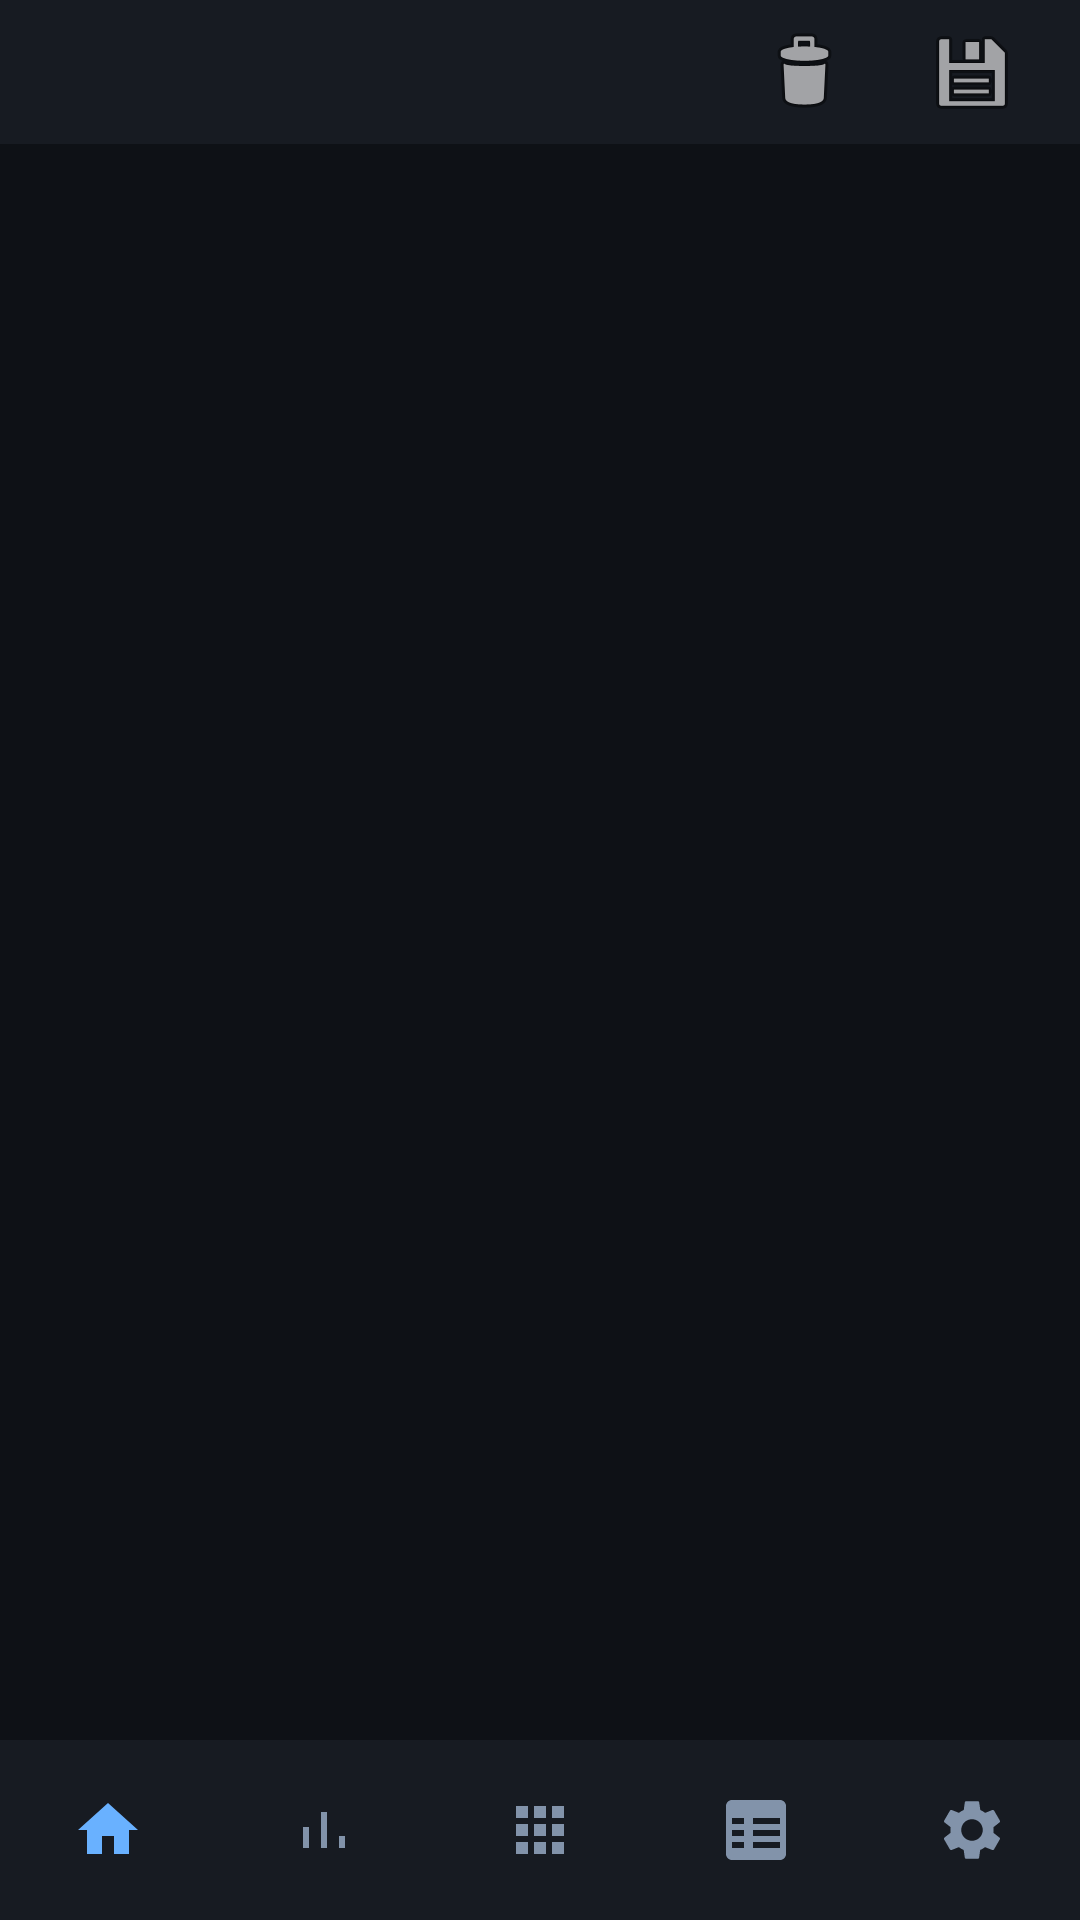

Android layout source for this screen:
<!-- AndroidManifest.xml: application theme Theme.Silence -->
<!-- res/layout/activity_main.xml -->
<?xml version="1.0" encoding="utf-8"?>
<androidx.constraintlayout.widget.ConstraintLayout xmlns:android="http://schemas.android.com/apk/res/android"
    xmlns:app="http://schemas.android.com/apk/res-auto"
    android:layout_width="match_parent"
    android:layout_height="match_parent"
    android:background="@color/surface_bg">

    <com.google.android.material.appbar.MaterialToolbar
        android:id="@+id/topToolbar"
        android:layout_width="0dp"
        android:layout_height="@dimen/top_bar_height"
        android:background="@color/surface_panel"
        android:paddingStart="8dp"
        android:paddingEnd="8dp"
        app:layout_constraintEnd_toEndOf="parent"
        app:layout_constraintStart_toStartOf="parent"
        app:layout_constraintTop_toTopOf="parent"
        app:menu="@menu/menu_top_actions"
        app:titleTextColor="@color/text_primary">

        <TextView
            android:id="@+id/pageTitle"
            android:layout_width="wrap_content"
            android:layout_height="wrap_content"
            android:textColor="@color/text_primary"
            android:textSize="19sp"
            android:textStyle="bold" />
    </com.google.android.material.appbar.MaterialToolbar>

    <androidx.fragment.app.FragmentContainerView
        android:id="@+id/contentContainer"
        android:layout_width="0dp"
        android:layout_height="0dp"
        android:background="@color/surface_bg"
        app:layout_constraintBottom_toTopOf="@+id/bottomNav"
        app:layout_constraintEnd_toEndOf="parent"
        app:layout_constraintStart_toStartOf="parent"
        app:layout_constraintTop_toBottomOf="@id/topToolbar" />

    <com.google.android.material.bottomnavigation.BottomNavigationView
        android:id="@+id/bottomNav"
        android:layout_width="0dp"
        android:layout_height="@dimen/bottom_nav_height"
        android:background="@color/surface_panel"
        android:elevation="10dp"
        app:itemIconTint="@color/bottom_nav_item_tint"
        app:itemTextColor="@color/bottom_nav_item_tint"
        app:labelVisibilityMode="unlabeled"
        app:layout_constraintBottom_toBottomOf="parent"
        app:layout_constraintEnd_toEndOf="parent"
        app:layout_constraintStart_toStartOf="parent"
        app:menu="@menu/menu_bottom_nav" />

</androidx.constraintlayout.widget.ConstraintLayout>
<!-- resources referenced by this layout -->
<resources>
  <color name="surface_bg">#0E1116</color>
  <color name="surface_panel">#171B22</color>
  <color name="text_primary">#E8EDF5</color>
  <dimen name="bottom_nav_height">60dp</dimen>
  <dimen name="top_bar_height">48dp</dimen>
  <style name="Theme.Silence" parent="Theme.Material3.Dark.NoActionBar">
          <item name="colorPrimary">@color/brand_primary</item>
          <item name="colorSecondary">@color/brand_primary</item>
          <item name="android:statusBarColor">@color/surface_bg</item>
          <item name="android:navigationBarColor">@color/surface_bg</item>
          <item name="android:enforceNavigationBarContrast">false</item>
          <item name="android:windowBackground">@color/surface_bg</item>
          <item name="colorSurface">@color/surface_bg</item>
          <item name="android:windowAllowEnterTransitionOverlap">true</item>
          <item name="android:windowAllowReturnTransitionOverlap">true</item>
      </style>
  <color name="brand_primary">#5AA9FF</color>
</resources>
